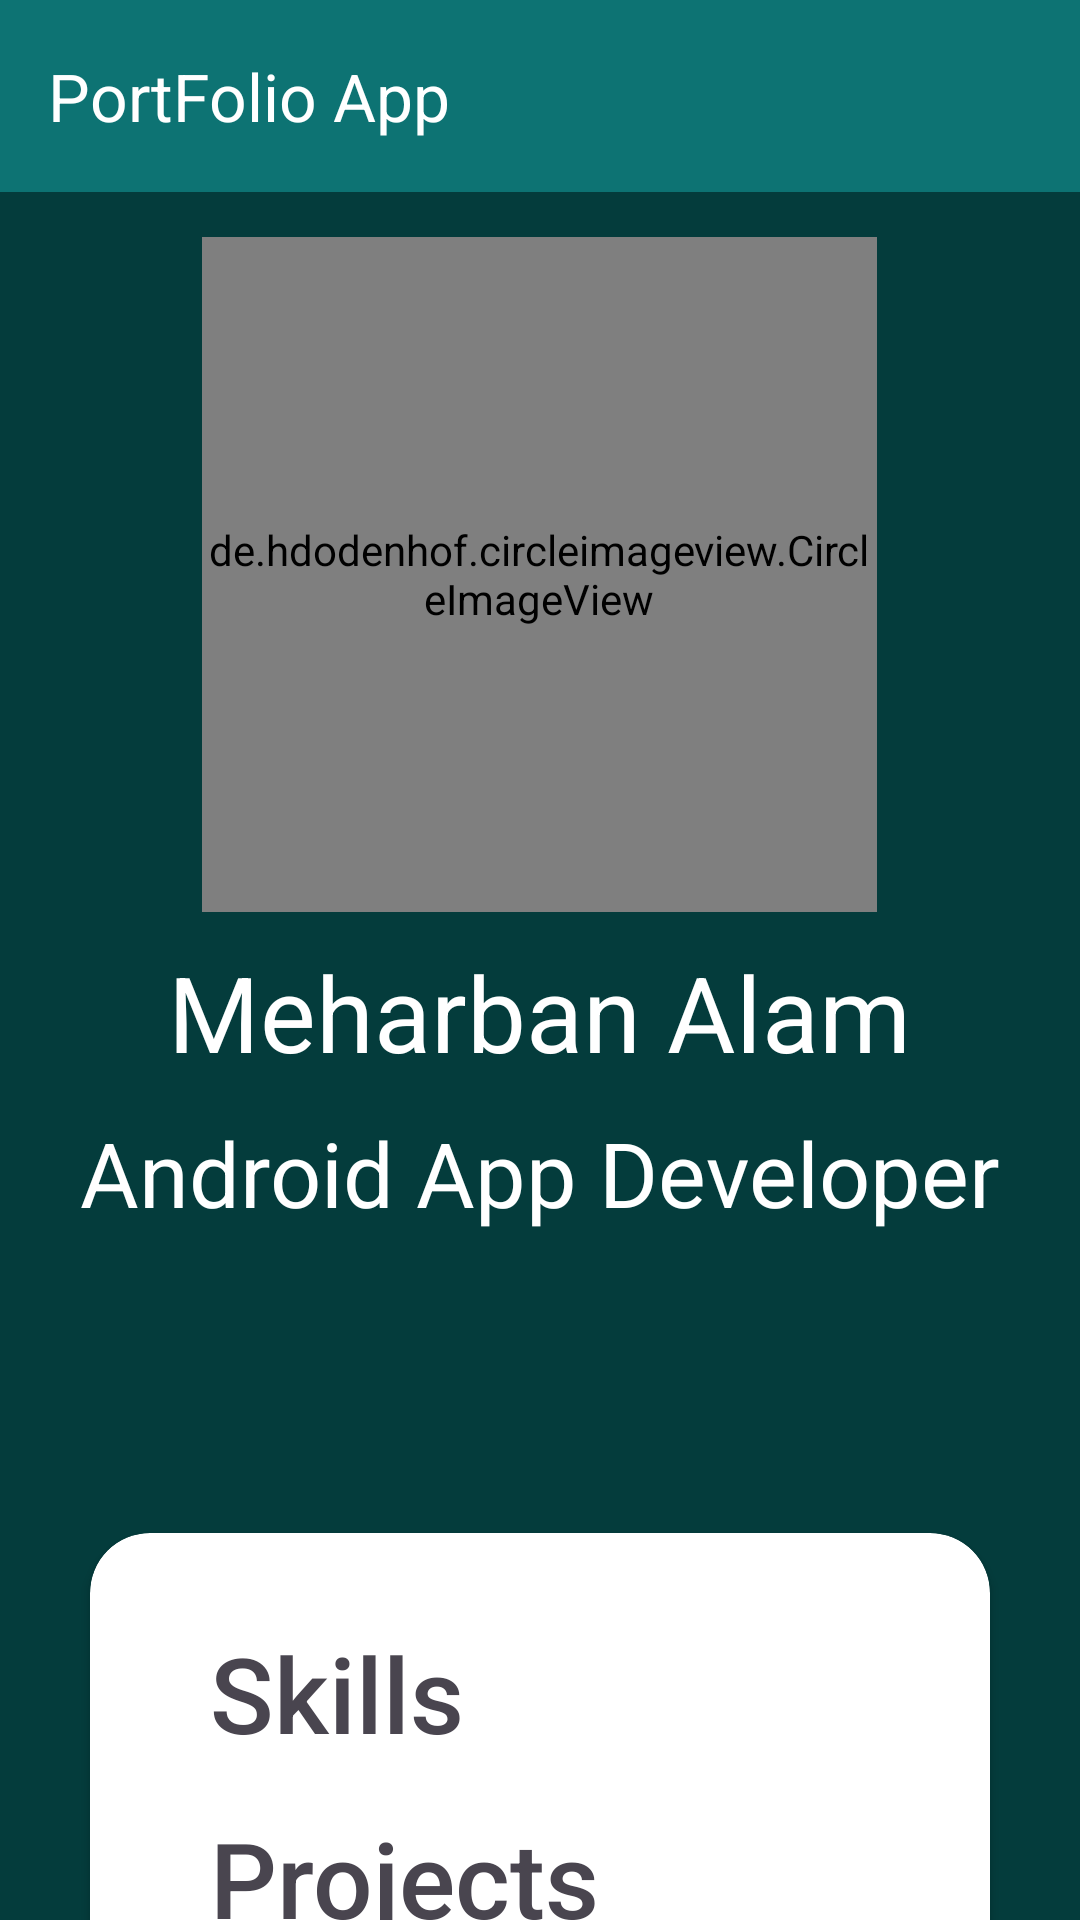

This screen was rendered from an Android layout file. Write that file and the resources it references.
<!-- AndroidManifest.xml: application theme Theme.MyPortFolio -->
<!-- res/layout/activity_main.xml -->
<?xml version="1.0" encoding="utf-8"?>
<LinearLayout
    xmlns:android="http://schemas.android.com/apk/res/android"
    xmlns:app="http://schemas.android.com/apk/res-auto"
    xmlns:tools="http://schemas.android.com/tools"
    android:id="@+id/main"
    android:orientation="vertical"
    android:layout_width="match_parent"
    android:background="@color/bgColor"
    android:layout_height="match_parent"
    android:fitsSystemWindows="true"
    tools:context=".MainActivity">

    <com.google.android.material.appbar.MaterialToolbar
        android:layout_width="match_parent"
        android:layout_height="?actionBarSize"
        android:background="#0D7373"
        android:id="@+id/toolbar"
        app:title="PortFolio App"
        app:titleTextColor="@color/white"/>

    <de.hdodenhof.circleimageview.CircleImageView
        android:layout_width="225dp"
        android:layout_height="225dp"
        android:layout_marginTop="15dp"
        android:src="@drawable/profile"
        android:layout_gravity="center"
        android:id="@+id/profile"/>

    <TextView
        android:layout_width="wrap_content"
        android:layout_height="wrap_content"
        android:text="Meharban Alam"
        android:textSize="35sp"
        android:layout_marginTop="10dp"
        android:textColor="@color/white"
        android:fontFamily="sans-serif"

        android:layout_gravity="center"/>

    <TextView
        android:layout_width="wrap_content"
        android:layout_height="wrap_content"
        android:text="Android App Developer"
        android:textSize="30sp"
        android:layout_marginTop="10dp"
        android:layout_gravity="center"
        android:textColor="@color/white"/>


    <androidx.cardview.widget.CardView
        android:layout_width="300dp"
        android:layout_height="300dp"
        android:layout_marginTop="100dp"
        android:layout_gravity="center"
        app:cardCornerRadius="20dp">

        <LinearLayout
            android:layout_width="match_parent"
            android:layout_height="wrap_content"
            android:layout_margin="10dp"
            android:orientation="vertical">


            <TextView
                android:layout_width="match_parent"
                android:layout_height="match_parent"
                android:id="@+id/skills"
                android:text="@string/skills"
                android:layout_marginStart="30dp"
                android:layout_marginTop="20dp"
                android:fontFamily="sans-serif-medium"
                android:elevation="10dp"
                android:textSize="35sp"/>


            <TextView
                android:layout_width="match_parent"
                android:layout_height="match_parent"
                android:id="@+id/projects"
                android:text="@string/Projects"
                android:layout_marginStart="30dp"
                android:textSize="35sp"
                android:fontFamily="sans-serif-medium"
                android:layout_marginTop="15dp"/>

            <TextView
                android:layout_width="match_parent"
                android:layout_height="match_parent"
                android:id="@+id/certification"
                android:text="@string/certifications"
                android:layout_marginStart="30dp"
                android:textSize="35sp"
                android:fontFamily="sans-serif-medium"
                android:layout_marginTop="15dp"/>

            <TextView
                android:layout_width="match_parent"
                android:layout_height="match_parent"
                android:id="@+id/github"
                android:text="GitHub Profile"
                android:textSize="35sp"
                android:layout_marginTop="10dp"
                android:layout_marginStart="30dp"
                android:fontFamily="sans-serif-medium"/>



        </LinearLayout>



    </androidx.cardview.widget.CardView>






</LinearLayout>
<!-- resources referenced by this layout -->
<resources>
  <color name="bgColor">#043C3C</color>
  <color name="white">#FFFFFFFF</color>
  <string name="Projects">Projects</string>
  <string name="certifications">Certifications</string>
  <string name="skills">Skills</string>
  <style name="Theme.MyPortFolio" parent="Base.Theme.MyPortFolio" />
  <style name="Base.Theme.MyPortFolio" parent="Theme.Material3.DayNight.NoActionBar">
          
          
          <item name="android:statusBarColor">#0D7373</item>
  
          <item name="android:windowLightStatusBar">false</item>
          <item name="android:windowDrawsSystemBarBackgrounds">false</item>
  
      </style>
</resources>
